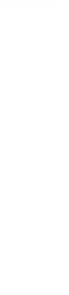
t = 0.00 s
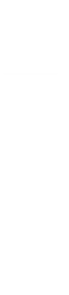
t = 0.50 s
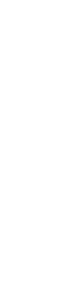
t = 1.00 s
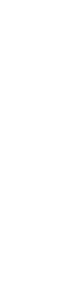
t = 1.50 s

The animated SVG that drew these frames (rendered in a browser with its animation timeline set to each time). Animation: 4 SMIL elements (animate=4); one cycle of 2.00 s, repeats indefinitely.

<?xml version="1.0" encoding="UTF-8" standalone="no"?>
<svg xmlns:xlink="http://www.w3.org/1999/xlink" height="294.75px" width="69.0px" xmlns="http://www.w3.org/2000/svg">
  <g transform="matrix(1.0, 0.0, 0.0, 1.0, 177.65, 22.8)">
    <path d="M-177.65 -22.8 L-124.65 -22.8" fill="none" stroke="#cccccc" stroke-linecap="round" stroke-linejoin="round" stroke-width="0.05">
      <animate attributeName="stroke" dur="2s" repeatCount="indefinite" values="#cccccc;#cccccd"/>
      <animate attributeName="stroke-width" dur="2s" repeatCount="indefinite" values="0.05;0.05"/>
      <animate attributeName="fill-opacity" dur="2s" repeatCount="indefinite" values="1.0;1.0"/>
      <animate attributeName="d" dur="2s" repeatCount="indefinite" values="M-177.65 -22.8 L-124.65 -22.8;M-161.65 271.95 L-108.65 271.95"/>
    </path>
  </g>
</svg>
